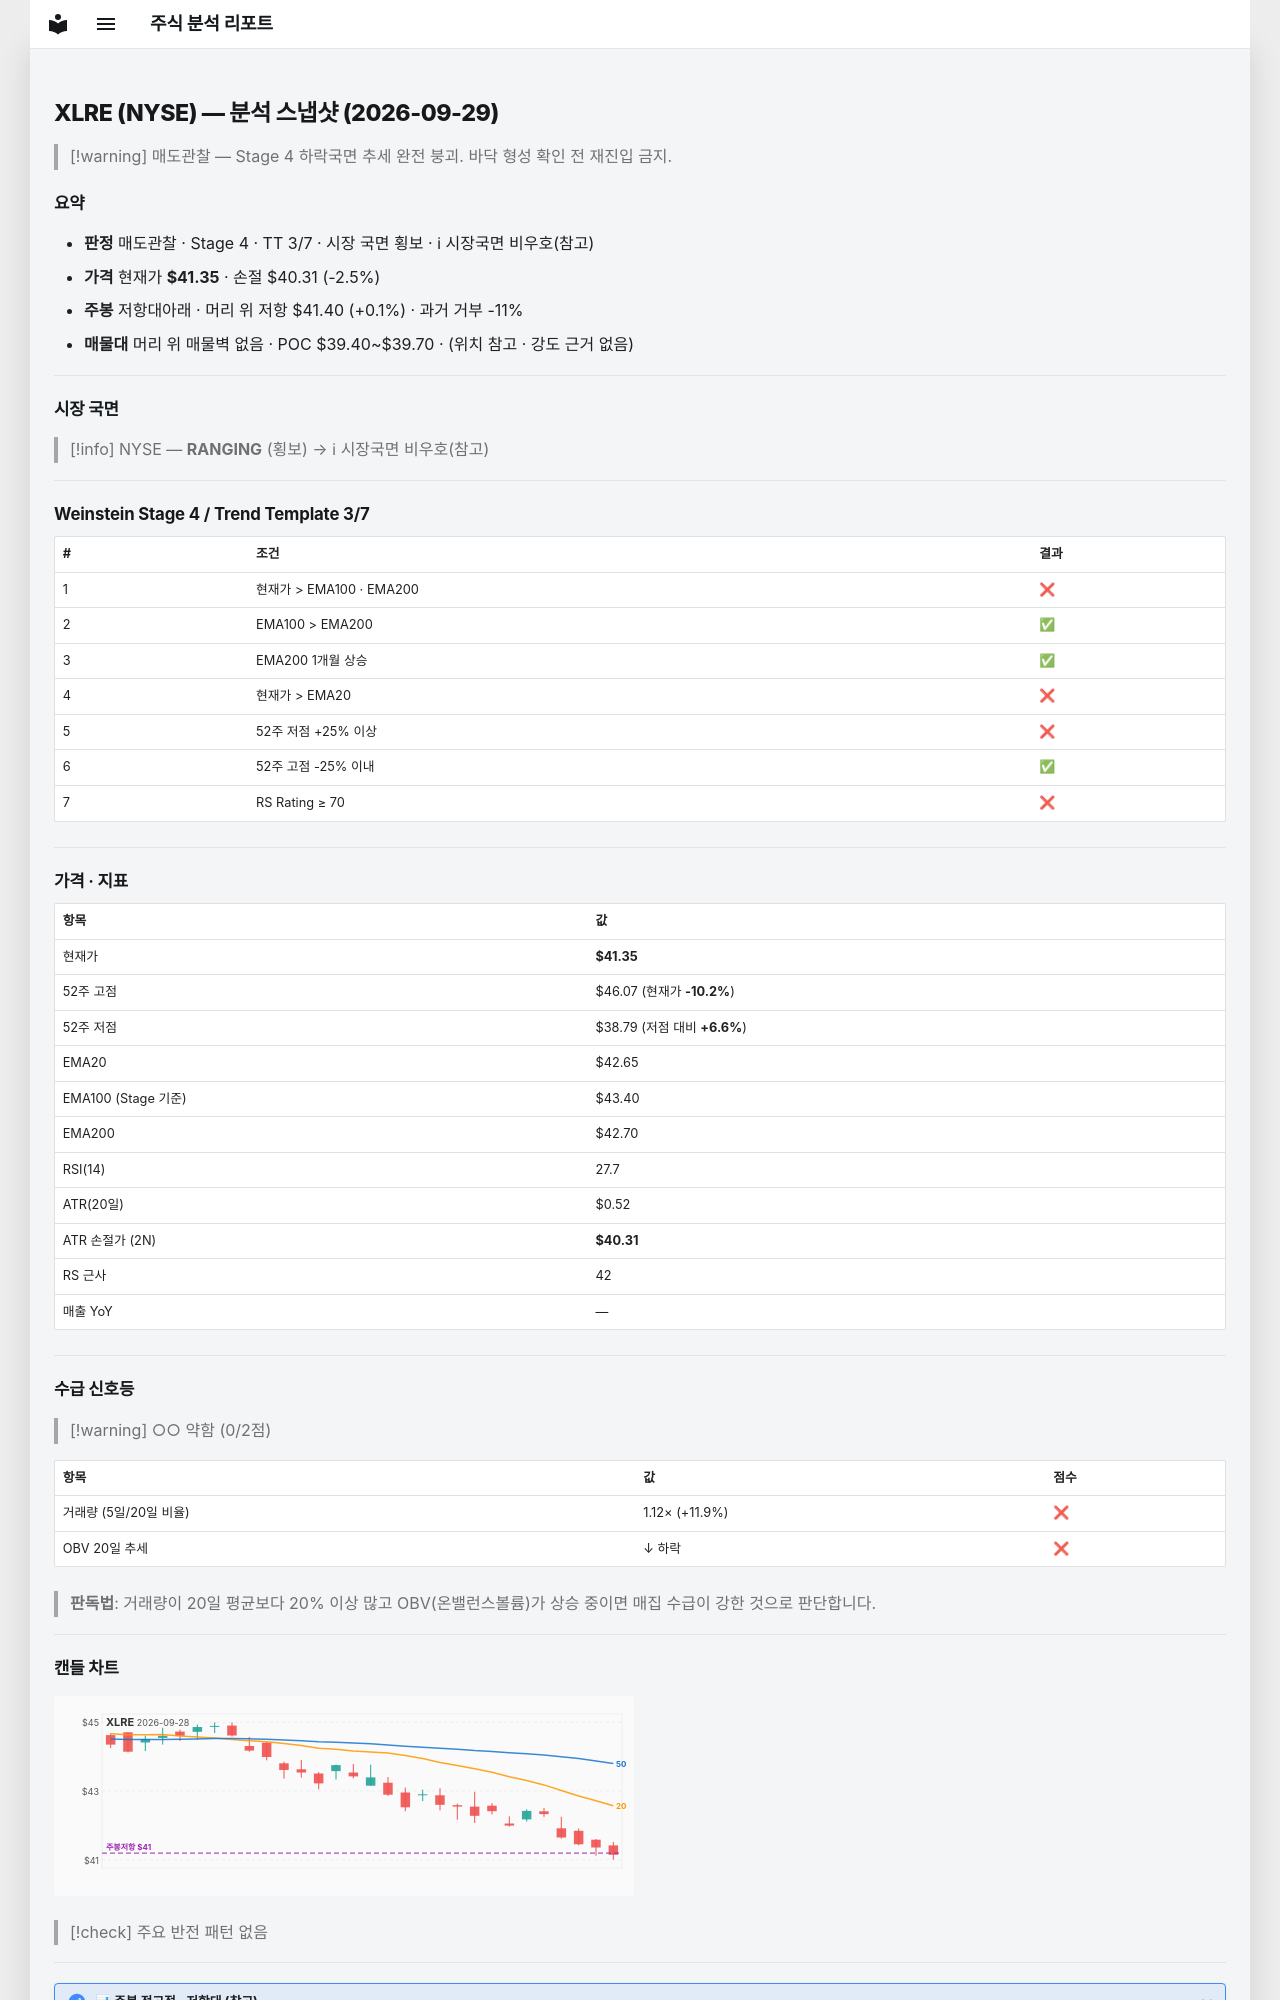

repository: soloandco/stock-reports · page: snapshots/XLRE-2026-09-29/index.html · generator: mkdocs

---
type: analysis-snapshot
title: XLRE 분석 스냅샷
ticker: XLRE
market: NYSE
created: 2026-09-29
updated: 2026-09-29
bar-date: 2026-09-28
verdict: 매도관찰
real-rr: 0.05
sma50-gap-pct: -3.0
weekly-position: 저항대아래
weekly-overhead-price: 41.40
weekly-overhead-pct: 0.1
stage: 4
trend-template-score: 3
tt-max: 7
ma-set: ema-20-100-200
price: 41.35499954223633
stop-price: 40.30775380012771
market-regime: RANGING
supply-demand-score: 0/2
supply-demand-label: 약함
status: tracking
tags:
  - stock-agent
  - watchlist
  - XLRE
  - analysis
related:
  - "[[analysis-template]]"
---

# XLRE (NYSE) — 분석 스냅샷 (2026-09-29)

> [!warning] 매도관찰 — Stage 4 하락국면
> 추세 완전 붕괴. 바닥 형성 확인 전 재진입 금지.

## 요약

- **판정** 매도관찰 · Stage 4 · TT 3/7 · 시장 국면 횡보 · ℹ 시장국면 비우호(참고)
- **가격** 현재가 **$41.35** · 손절 $40.31 (-2.5%)
- **주봉** 저항대아래 · 머리 위 저항 $41.40 (+0.1%) · 과거 거부 -11%
- **매물대** 머리 위 매물벽 없음 · POC $39.40~$39.70 · (위치 참고 · 강도 근거 없음)

---

## 시장 국면

> [!info] NYSE — **RANGING** (횡보) → ℹ 시장국면 비우호(참고)

---

## Weinstein Stage 4 / Trend Template 3/7

| # | 조건 | 결과 |
|---|------|------|
| 1 | 현재가 > EMA100 · EMA200 | ❌ |
| 2 | EMA100 > EMA200 | ✅ |
| 3 | EMA200 1개월 상승 | ✅ |
| 4 | 현재가 > EMA20 | ❌ |
| 5 | 52주 저점 +25% 이상 | ❌ |
| 6 | 52주 고점 -25% 이내 | ✅ |
| 7 | RS Rating ≥ 70 | ❌ |

---

## 가격 · 지표

| 항목 | 값 |
|------|---|
| 현재가 | **$41.35** |
| 52주 고점 | $46.07 (현재가 **-10.2%**) |
| 52주 저점 | $38.79 (저점 대비 **+6.6%**) |
| EMA20 | $42.65 |
| EMA100 (Stage 기준) | $43.40 |
| EMA200 | $42.70 |
| RSI(14) | 27.7 |
| ATR(20일) | $0.52 |
| ATR 손절가 (2N) | **$40.31** |
| RS 근사 | 42 |
| 매출 YoY | — |

---
## 수급 신호등

> [!warning] ○○ 약함 (0/2점)

| 항목 | 값 | 점수 |
|------|------|------|
| 거래량 (5일/20일 비율) | 1.12× (+11.9%) | ❌ |
| OBV 20일 추세 | ↓ 하락 | ❌ |

> **판독법**: 거래량이 20일 평균보다 20% 이상 많고 OBV(온밸런스볼륨)가 상승 중이면 매집 수급이 강한 것으로 판단합니다.

---
